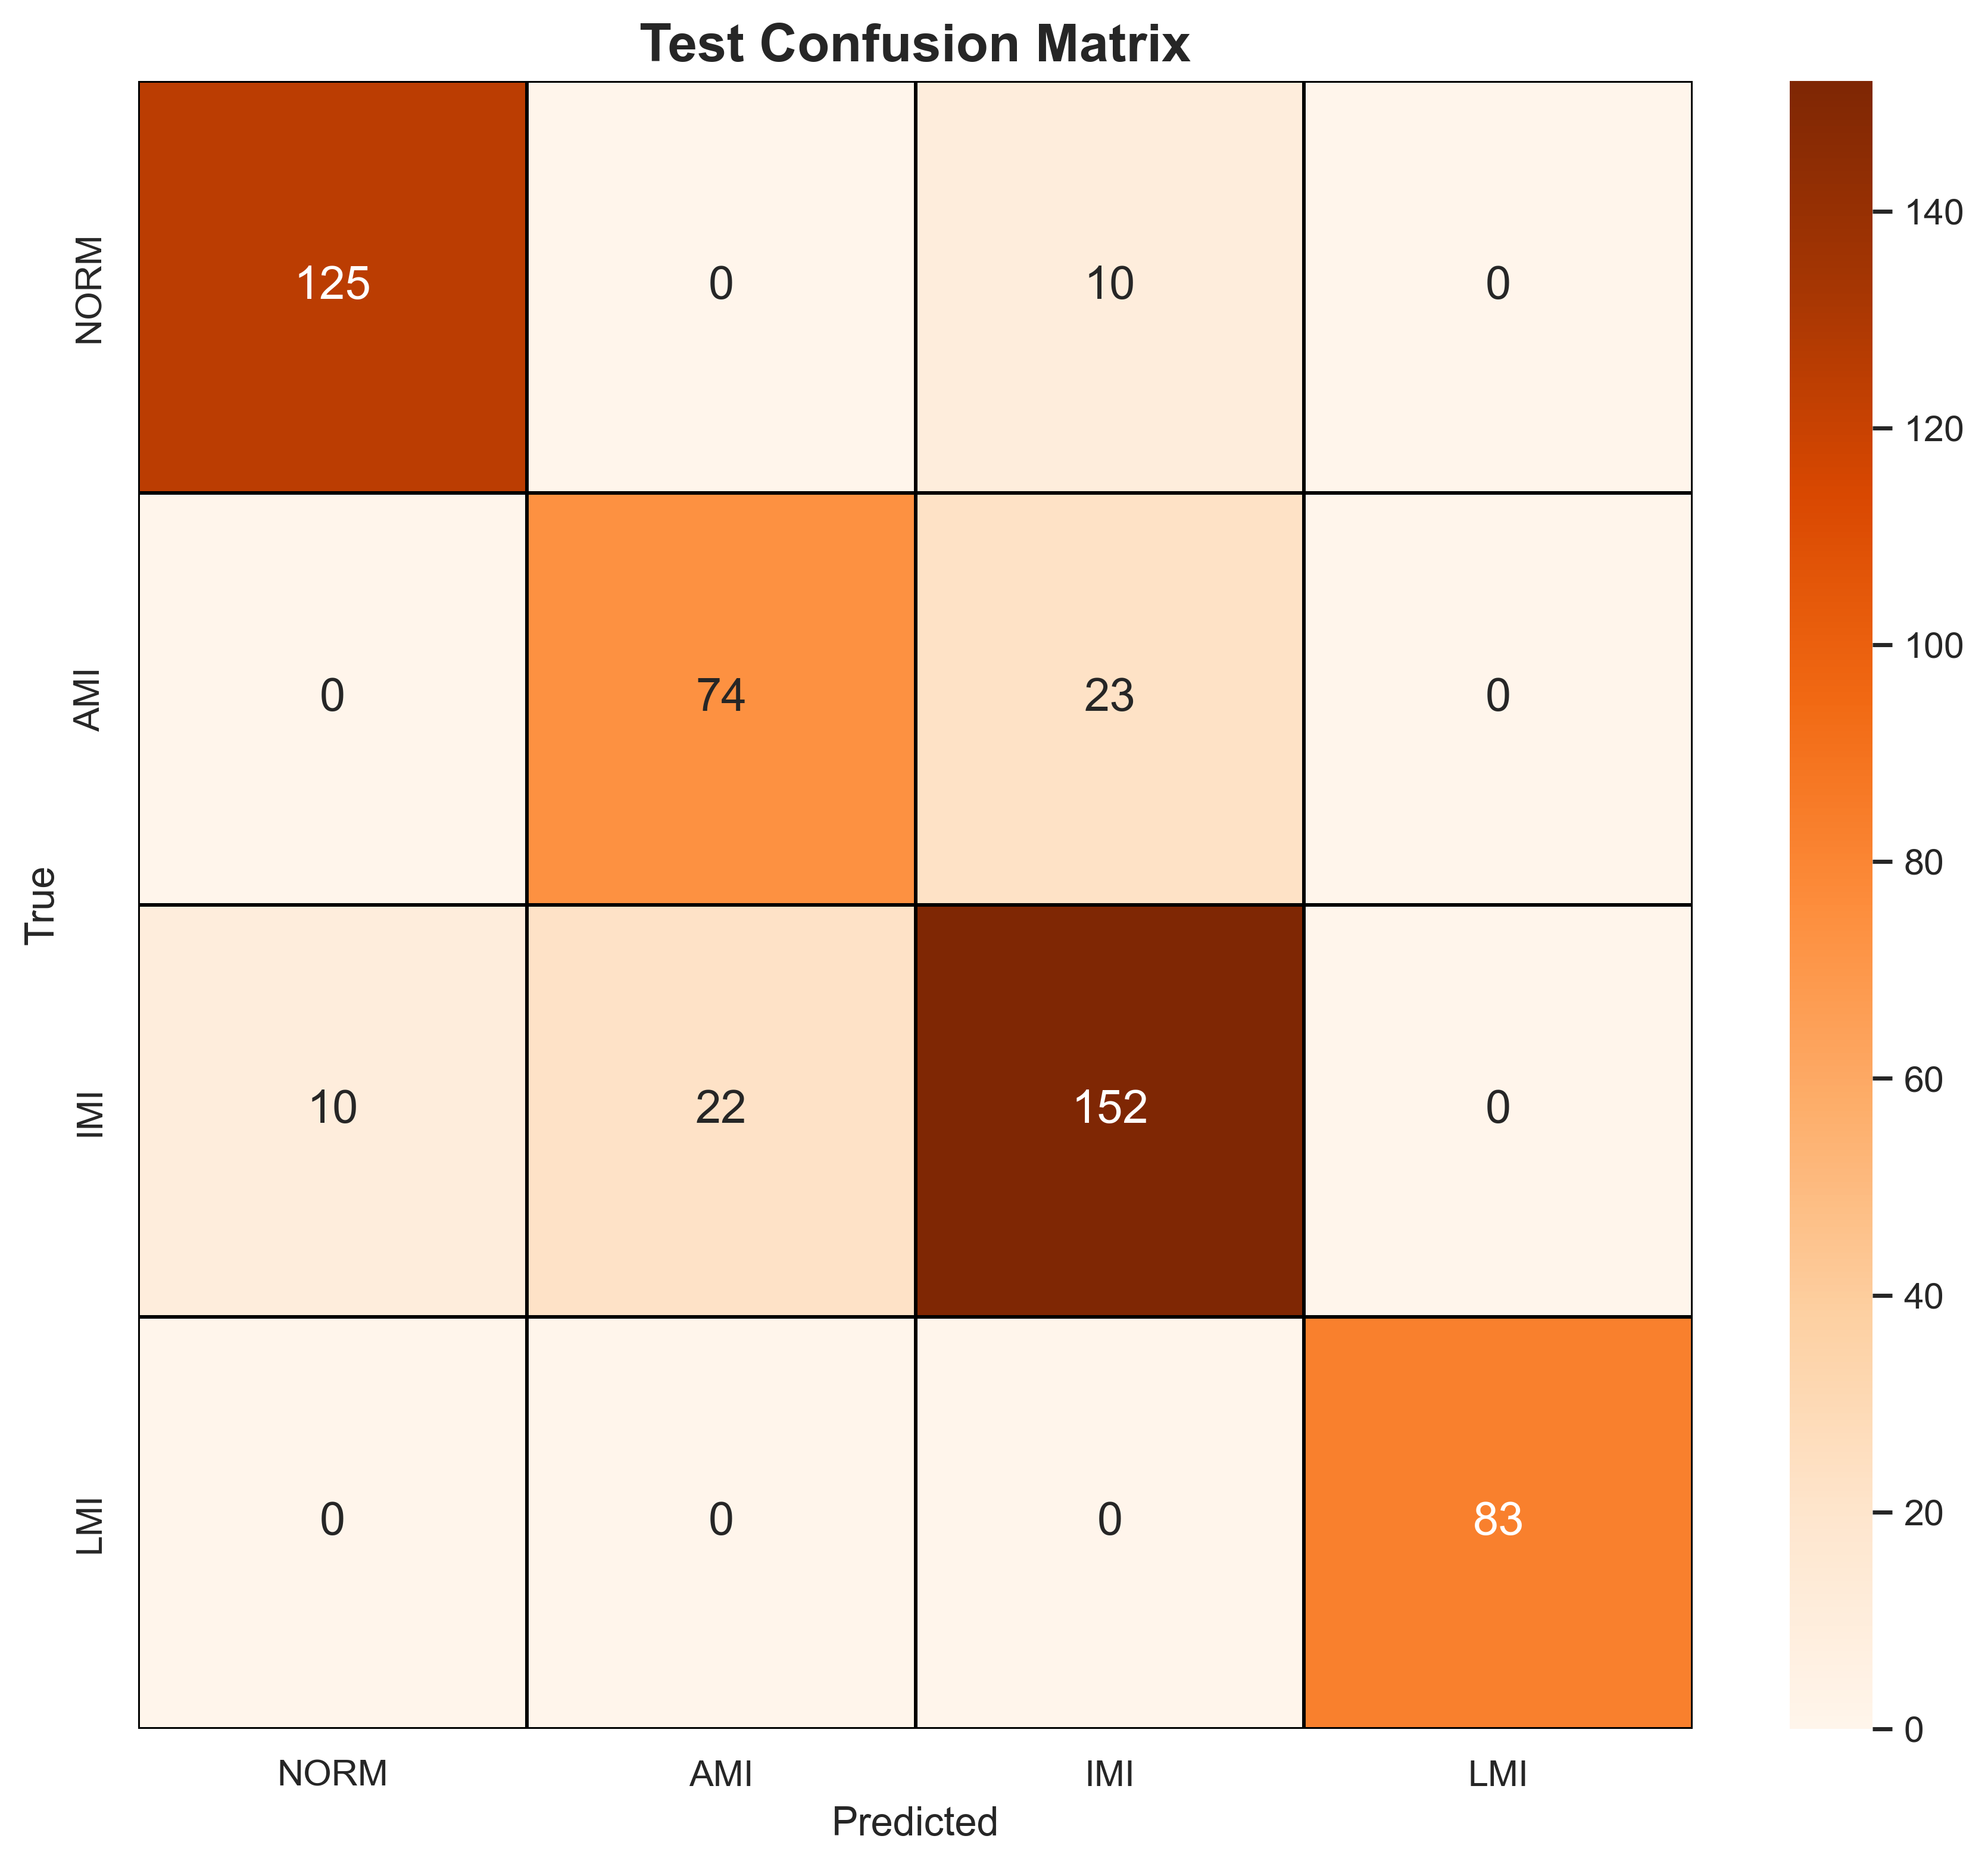

The table this chart was drawn from, first rows:
, NORM, AMI, IMI, LMI
NORM, 125, 0, 10, 0
AMI, 0, 74, 23, 0
IMI, 10, 22, 152, 0
LMI, 0, 0, 0, 83
